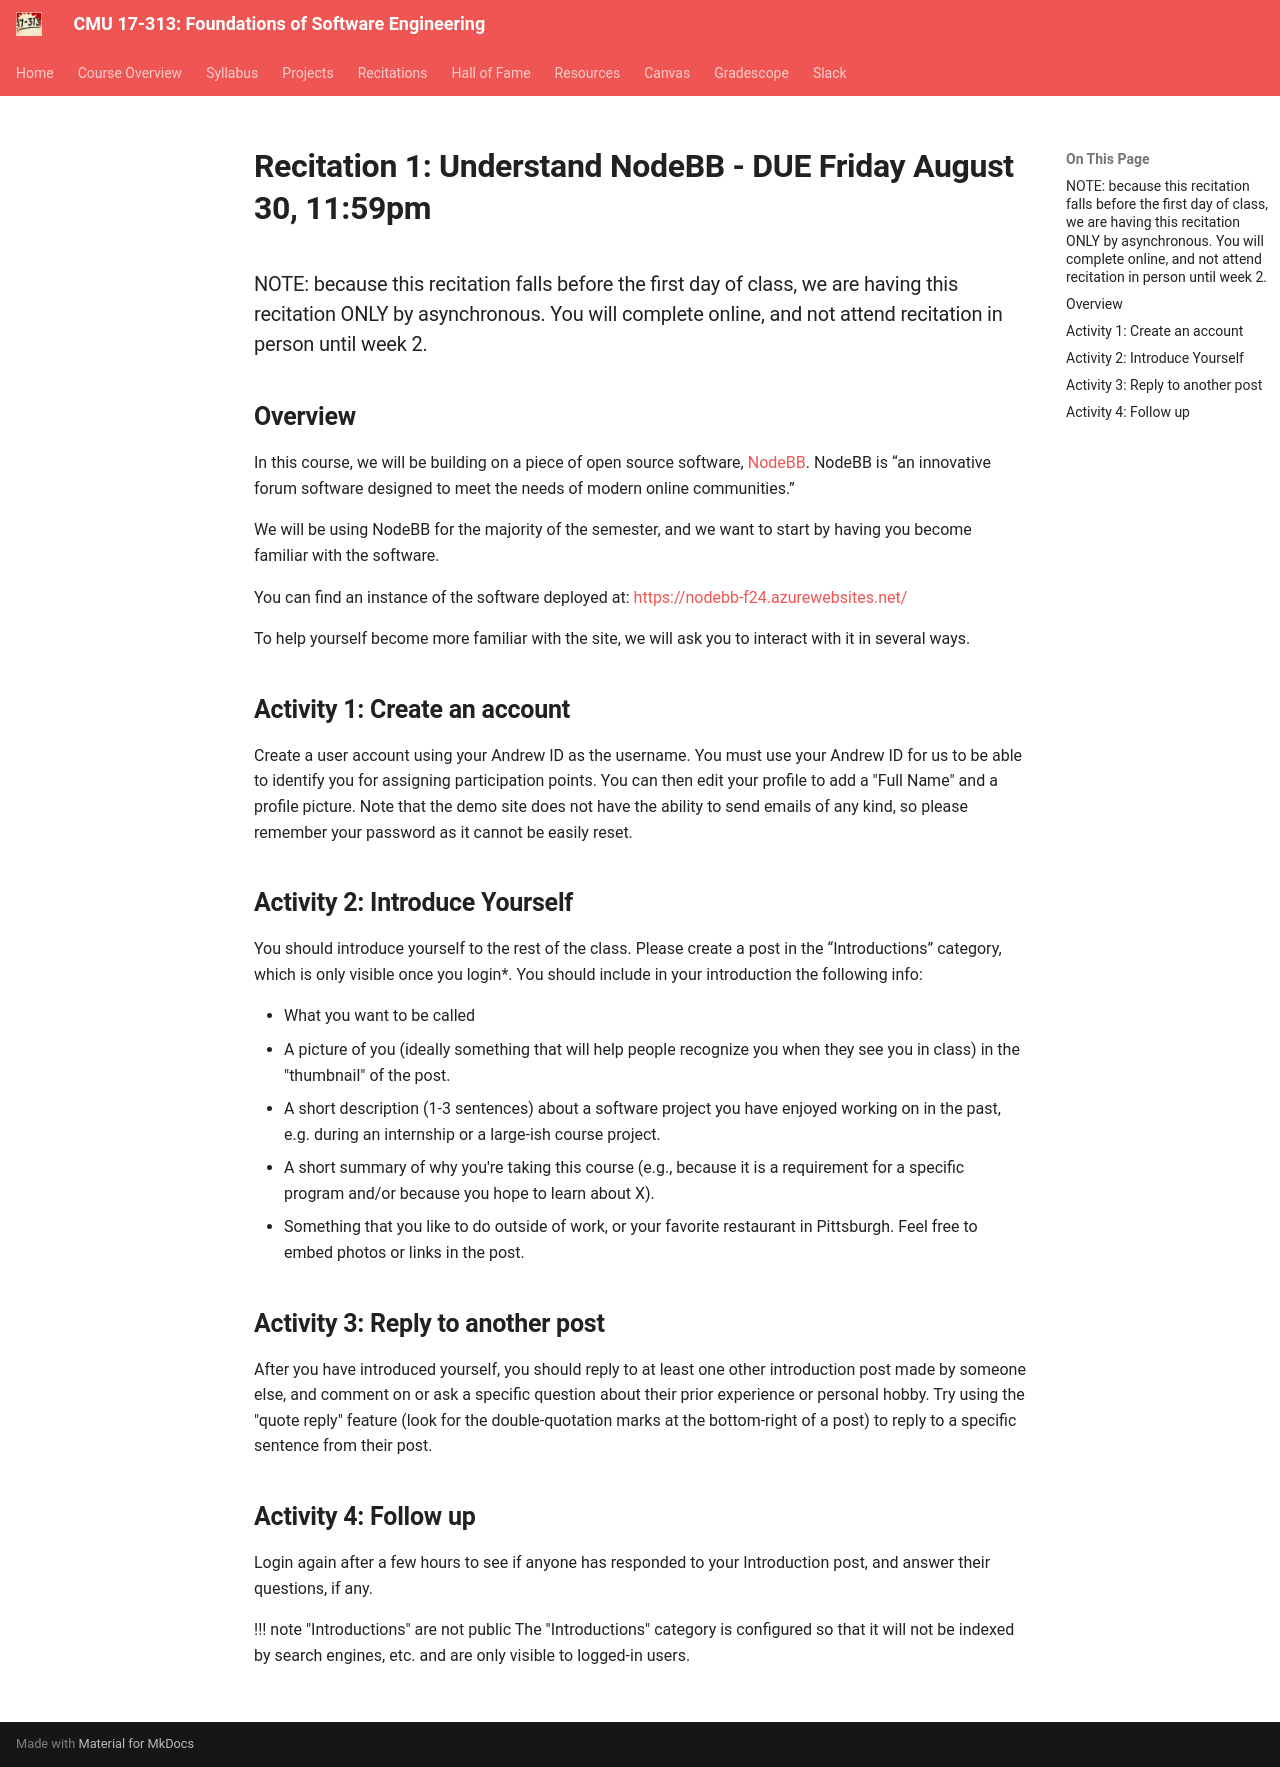

repository: CMU-313/CMU-313.github.io · page: _old/F24/recitations/reci1-nodeBB/index.html · generator: mkdocs

---
title: Recitation 1 - Understand NodeBB 
---

# Recitation 1: Understand NodeBB - DUE Friday August 30, 11:59pm
### NOTE: because this recitation falls before the first day of class, we are having this recitation ONLY by asynchronous.  You will complete online, and not attend recitation in person until week 2.

## Overview

In this course, we will be building on a piece of open source software, [NodeBB](https://nodebb.org/). NodeBB is “an innovative forum software designed to meet the needs of modern online communities.” 

We  will be using NodeBB for the majority of the semester, and we want to start by having you become familiar with the software. 

You can find an instance of the software deployed at: [https://nodebb-f24.azurewebsites.net/](https://nodebb-f24.azurewebsites.net/)

To help yourself become more familiar with the site, we will ask you to interact with it in several ways. 


## Activity 1: Create an account

Create a user account using your Andrew ID as the username. You must use your Andrew ID for us to be able to identify you for assigning participation points. You can then edit your profile to add a "Full Name" and a profile picture. Note that the demo site does not have the ability to send emails of any kind, so please remember your password as it cannot be easily reset.


## Activity 2: Introduce Yourself 
You should introduce yourself to the rest of the class.  Please create a post in the “Introductions” category, which is only visible once you login*. You should include in your introduction the following info:

- What you want to be called
- A picture of you (ideally something that will help people recognize you when they see you in class) in the "thumbnail" of the post.
- A short description (1-3 sentences) about a software project you have enjoyed working on in the past, e.g. during an internship or a large-ish course project. 
- A short summary of why you're taking this course (e.g., because it is a requirement for a specific program and/or because you hope to learn about X).
- Something that you like to do outside of work, or your favorite restaurant in Pittsburgh. Feel free to embed photos or links in the post.



## Activity 3: Reply to another post
After you have introduced yourself, you should reply to at least one other introduction post made by someone else, and comment on or ask a specific question about their prior experience or personal hobby. Try using the "quote reply" feature (look for the double-quotation marks at the bottom-right of a post) to reply to a specific sentence from their post.

## Activity 4: Follow up

Login again after a few hours to see if anyone has responded to your Introduction post, and answer their questions, if any.


!!! note "Introductions" are not public
    The "Introductions" category is configured so that it will not be indexed by search engines, etc. and are only visible to logged-in users.
